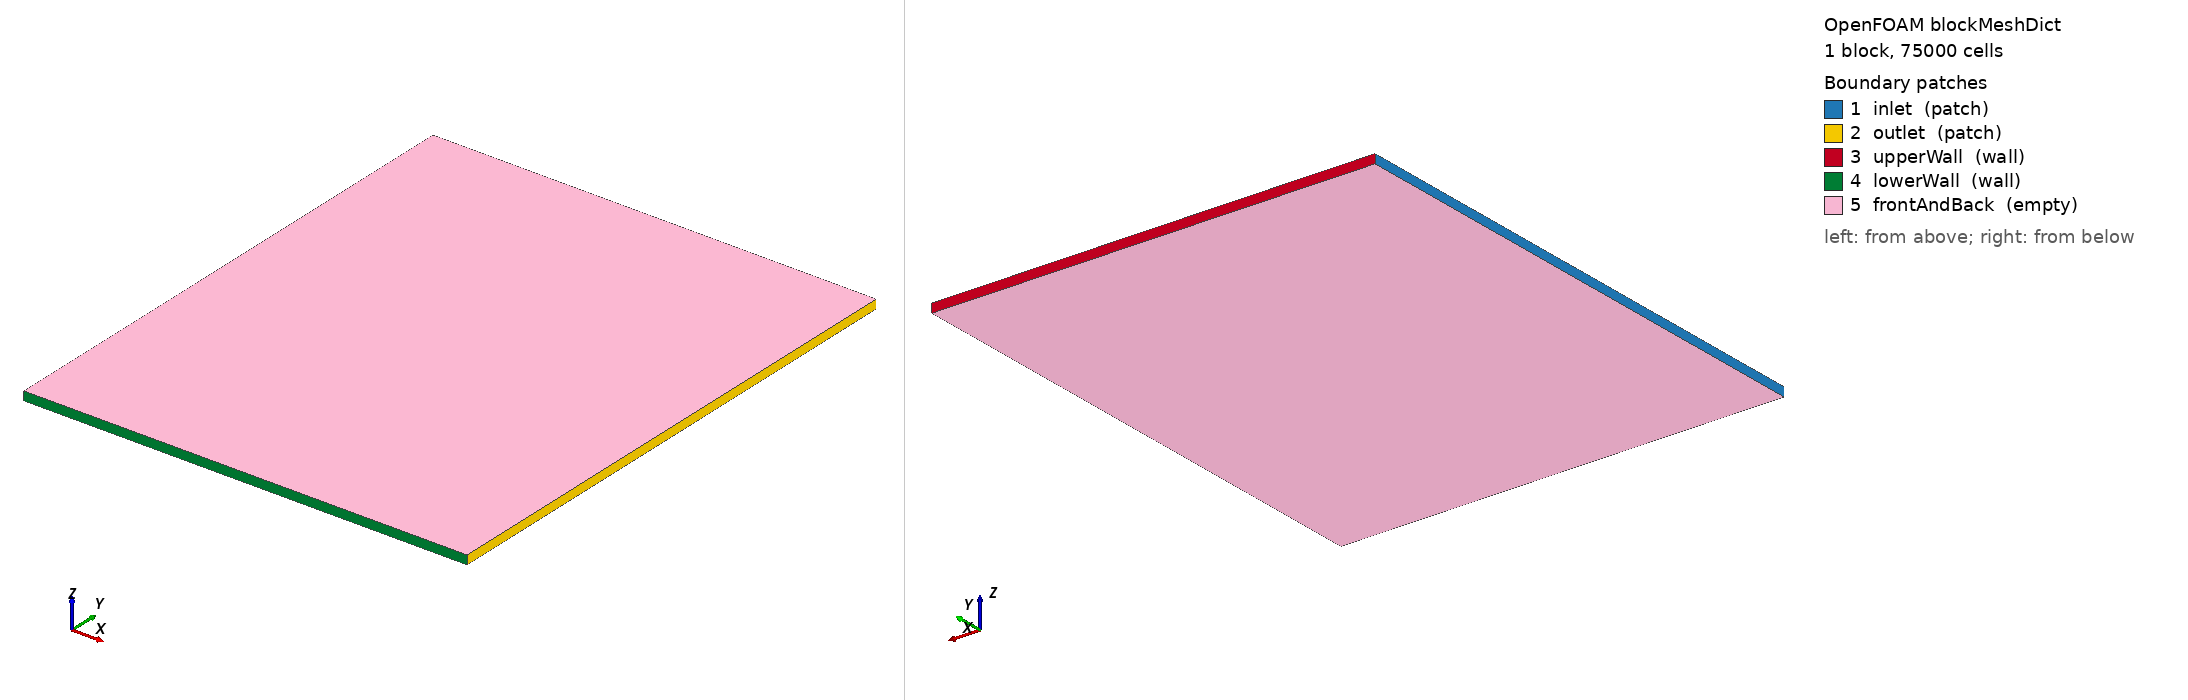

OpenFOAM case: the mesh blockMesh builds from blockMeshDict, 1 block(s), 75000 cells. Boundary patches (legend numbers): 1 inlet (patch), 2 outlet (patch), 3 upperWall (wall), 4 lowerWall (wall), 5 frontAndBack (empty). Left view from above one corner, right view from below the opposite corner. Boundary conditions: 0 field file(s) under 0/; 0 of 5 drawn patches have an entry in a shipped field file.

=== system/blockMeshDict ===
/*--------------------------------*- C++ -*----------------------------------*\
| =========                 |                                                 |
| \\      /  F ield         | OpenFOAM: The Open Source CFD Toolbox           |
|  \\    /   O peration     | Version:  v2306                                 |
|   \\  /    A nd           | Website:  www.openfoam.com                      |
|    \\/     M anipulation  |                                                 |
\*---------------------------------------------------------------------------*/
FoamFile
{
    version     2.0;
    format      ascii;
    class       dictionary;
    object      blockMeshDict;
}
// * * * * * * * * * * * * * * * * * * * * * * * * * * * * * * * * * * * * * //

scale 1;

x_min          0.0;
x_max          5.0;
y_min          0.0;
y_max          6.0;
z_min          0.0;
z_max          0.1;

cellSize    #eval "$y_max/300";

nx          #eval "ceil(($x_max-$x_min)/$cellSize)";
ny          #eval "ceil(($y_max-$y_min)/$cellSize)";
nz          1;

vertices        
(
    ($x_min    $y_min     $z_min)   //0
    ($x_max    $y_min     $z_min)   //1
    ($x_max    $y_max     $z_min)   //2
    ($x_min    $y_max     $z_min)   //3
    ($x_min    $y_min     $z_max)   //4
    ($x_max    $y_min     $z_max)   //5 
    ($x_max    $y_max     $z_max)   //6
    ($x_min    $y_max     $z_max)   //7
);

blocks          
(
    hex (0 1 2 3 4 5 6 7) ($nx $ny $nz) simpleGrading (1 1 1)
);

edges
(
);

boundary
(
    inlet
    {
        type patch;
        faces
        (
            (0 4 7 3)
        );
    }
    outlet
    {
        type patch;
        faces
        (
            (1 2 6 5)
        );
    }
    upperWall
    {
        type wall;
        faces
        (
            (3 7 6 2)
        );
    }
    lowerWall
    {
        type wall;
        faces
        (
            (0 1 5 4)
        );
    }
    frontAndBack
    {
        type empty;
        faces
        (
            (0 3 2 1)
            (4 5 6 7)
        );
    }
);

// ************************************************************************* //
